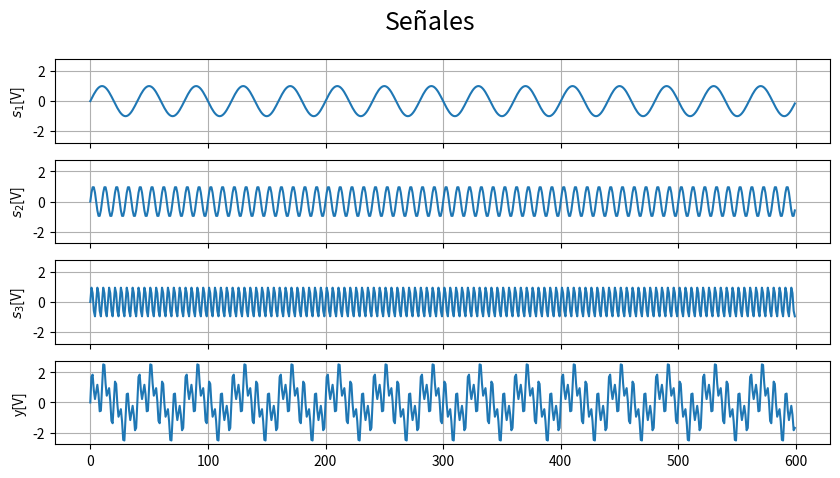
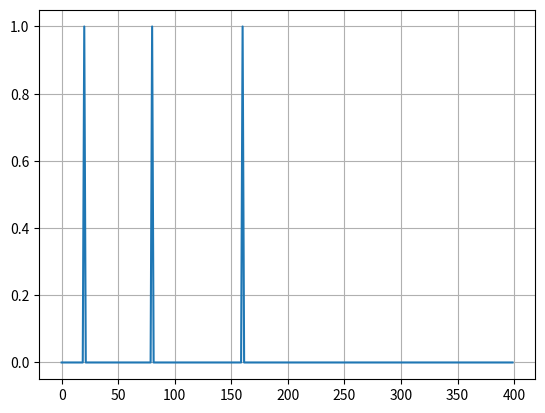

Python code for these plots, in order:
import numpy as np
import matplotlib.pyplot as plt
from scipy.fftpack import fft, fftfreq

Fs = 800.0   # sampling frequency
N = 600      # Number of samplepoints
Ts = 1.0 / Fs # sample spacing
#x = np.linspace(0.0, N*Ts, N)
#x = np.linspace(0.0, N,num=N,endpoint=0)
x=np.arange(N)
#s=np.array([np.sin((50/Fs) * 2.0*np.pi*x), np.sin((80/Fs) * 2.0*np.pi*x), np.sin((160/Fs) * 2.0*np.pi*x)])
s=np.array([np.exp(2.0j*(20/Fs)*np.pi*x), np.exp(2.0j*(80/Fs)*np.pi*x),
    np.exp(2.0j*(160/Fs)*np.pi*x)])
s=np.array([np.sin(2.0*np.pi*(20/Fs)*x), np.sin(2.0*np.pi*(80/Fs)*x),
    np.sin(2.0*np.pi*(160/Fs)*x)])
y = np.sum(s, axis=0)
#y = np.sin(50.0 * 2.0*np.pi*x) + 0.7*np.sin(80.0 * 2.0*np.pi*x)
#y = np.exp(1j*2.0*np.pi*(50/Fs)*x) + 0.7*np.exp(1j*2.0*np.pi*(80/Fs)*x)
yf = fft(y)
#xf = np.linspace(0.0, 1.0/(2.0*T), N/2)
xf = fftfreq(N,d=1/Fs)

fig,axs = plt.subplots(4,1,sharey=True, sharex=True)
fig.set_size_inches((10,5))
fig.suptitle('Señales',fontsize=18)

for n in range(3):
    ax=axs[n]
    ax.plot(x,s[n].real)
    #ax.legend(loc=0,fontsize=16)
    #ax.ticklabel_format(style='sci', axis='y', scilimits=(0,0))
    #ax.set_ylabel(r'dB',fontsize=22)
    #ax.set_ylabel('ch{}[mV?]'.format(n+1),fontsize=14)
    ax.set_ylabel(r'$s_{}$[V]'.format(n+1))
    ax.grid()

ax=axs[3]
ax.plot(x,y.real)
ax.set_ylabel('y[V]')
ax.grid()
plt.show()

#fig, ax = plt.subplots(4,1)
#ax.plot(x,y)
##ax.plot(xf[:int(N/2)], np.abs(yf[0:int(N/2)])/N)
#plt.grid(True)
#plt.show()

fig, ax = plt.subplots()
ax.plot(xf[:int(N/2)], 2.0/N * np.abs(yf[0:int(N/2)]))
#ax.plot(xf[:int(N/2)], 1.0/N * np.abs(yf[0:int(N/2)]))
#ax.plot(xf[:int(N/2)], np.abs(yf[0:int(N/2)])/N)
plt.grid(True)
plt.show()
